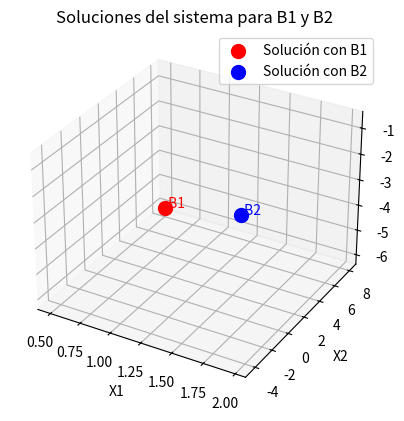

Python code for this plot:
import numpy as np
import matplotlib.pyplot as plt
from scipy.linalg import lu

# Definir la matriz A y los vectores B1 y B2
A = np.array([[10, 2, -1], [-3, -6, 2], [1, 1, 5]])
B1 = np.array([27, -61.5, -21.5])
B2 = np.array([12, 18, -6])

# Paso 1: Realizar la factorización LU
P, L, U = lu(A)

# Mostrar las matrices L, U y P
print("Matriz L (triangular inferior):")
print(L)
print("\nMatriz U (triangular superior):")
print(U)
print("\nMatriz P (de permutación):")
print(P)

# Paso 2: Resolver L * d = P * B1 (sustitución hacia adelante)
pb1 = np.dot(P, B1)
d1 = np.linalg.solve(L, pb1)

# Paso 3: Resolver U * x = d (sustitución hacia atrás)
x1 = np.linalg.solve(U, d1)

print("\nSolución con B1:")
print(x1)

# Parte c) Resolver el sistema con el vector alternativo B2
pb2 = np.dot(P, B2)
d2 = np.linalg.solve(L, pb2)
x2 = np.linalg.solve(U, d2)

print("\nSolución con B2:")
print(x2)

# Graficar las soluciones
fig = plt.figure()
ax = fig.add_subplot(111, projection='3d')

# Graficar el vector x obtenido con B1
ax.scatter(x1[0], x1[1], x1[2], color='r', s=100, label='Solución con B1')
ax.text(x1[0], x1[1], x1[2], ' B1', color='red')

# Graficar el vector x2 obtenido con B2
ax.scatter(x2[0], x2[1], x2[2], color='b', s=100, label='Solución con B2')
ax.text(x2[0], x2[1], x2[2], ' B2', color='blue')

# Configurar el gráfico
ax.set_xlabel('X1')
ax.set_ylabel('X2')
ax.set_zlabel('X3')
ax.set_title('Soluciones del sistema para B1 y B2')

ax.legend()
plt.show()
